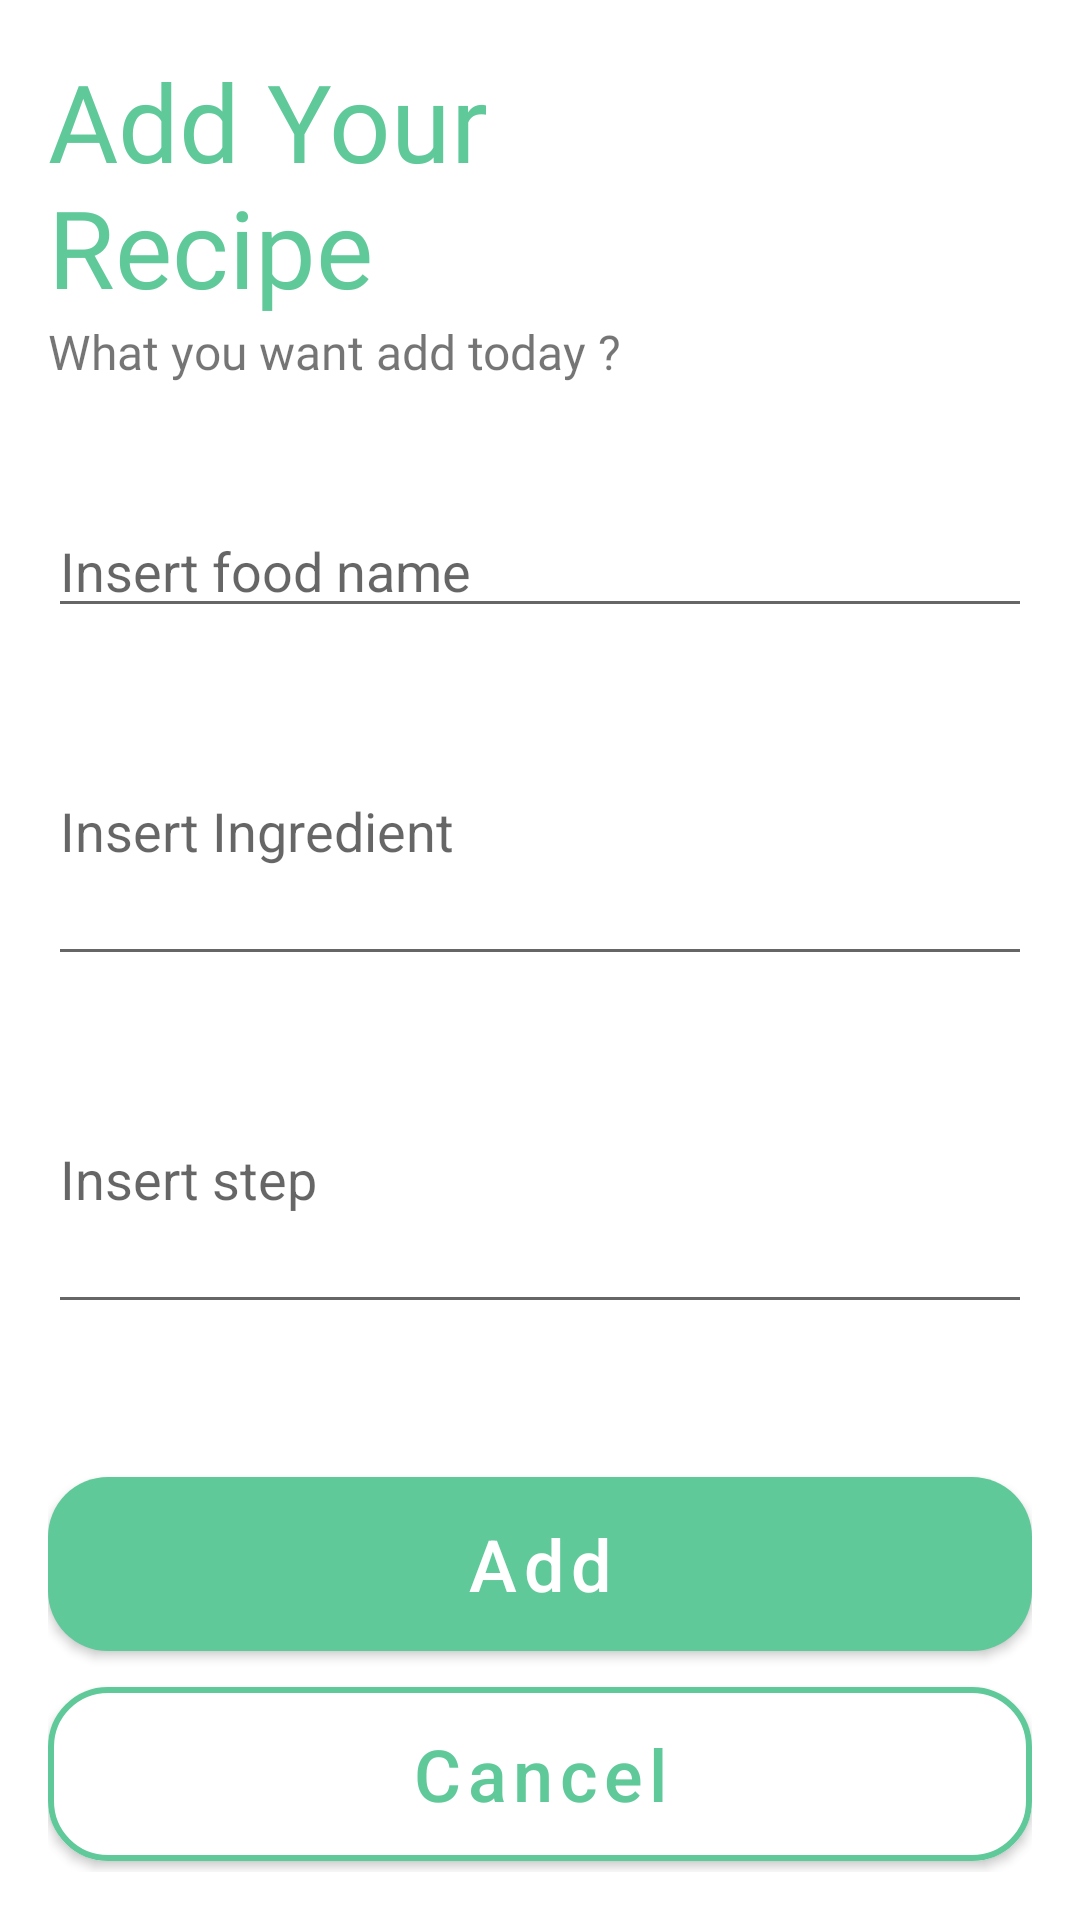

Here is an Android app screen rendered from its layout file. Give the layout XML and the strings, colors and styles it references.
<!-- AndroidManifest.xml: application theme Theme.Challenge4_Afifuddin -->
<!-- res/layout/add_data.xml -->
<?xml version="1.0" encoding="utf-8"?>
<LinearLayout xmlns:android="http://schemas.android.com/apk/res/android"
    android:layout_width="match_parent"
    android:layout_height="wrap_content"
    xmlns:app="http://schemas.android.com/apk/res-auto"
    android:orientation="vertical"
    android:layout_margin="16dp">

    <LinearLayout
        android:layout_width="match_parent"
        android:layout_height="wrap_content"
        android:orientation="vertical"
        android:layout_margin="16dp">
    <TextView
        android:layout_width="match_parent"
        android:layout_height="wrap_content"
        android:text="@string/add_your_nrecipe"
        android:textSize="36sp"
        android:fontFamily="@font/poppins_bold"
        android:textColor="@color/main"
        />
    <TextView
        android:layout_width="match_parent"
        android:layout_height="wrap_content"
        android:fontFamily="@font/poppins_medium"
        android:text="@string/add_food"
        android:textSize="16sp"
        />

    <com.google.android.material.textfield.TextInputEditText
        android:layout_width="match_parent"
        android:layout_height="wrap_content"
        android:hint="@string/insert_food"
        android:id="@+id/et_insert_food_name"
        android:layout_marginTop="40dp"
        android:inputType="text"
        android:autofillHints="name " />
    <EditText
        android:layout_width="match_parent"
        android:layout_height="100dp"
        android:layout_marginTop="16dp"
        android:width="2dp"
        android:id="@+id/et_insert_ingredient"
        android:hint="@string/insert_ingredient"
        android:inputType="text" />
    <EditText
        android:layout_width="match_parent"
        android:layout_marginTop="16dp"
        android:id="@+id/et_insert_step"
        android:layout_height="100dp"
        android:hint="@string/insert_step"
        android:inputType="text" />


    <com.google.android.material.button.MaterialButton
        android:layout_width="match_parent"
        android:layout_height="70dp"
        android:layout_marginTop="45dp"
        android:text="@string/add"
        android:textAllCaps="false"
        android:textSize="24sp"
        android:id="@+id/btn_add"
        app:cornerRadius="20dp"
        />
    <com.google.android.material.button.MaterialButton
        android:layout_width="match_parent"
        android:layout_height="70dp"
        android:text="@string/cancel"
        android:textAllCaps="false"
        app:strokeWidth="2dp"
        app:strokeColor="@color/main"
        android:backgroundTint="@color/white"
        android:textColor="@color/main"
        android:textSize="24sp"
        android:id="@+id/btn_cancel"
        app:cornerRadius="20dp"
        />
    </LinearLayout>
</LinearLayout>
<!-- resources referenced by this layout -->
<resources>
  <color name="main">#5FC999</color>
  <color name="white">#FFFFFFFF</color>
  <string name="add">Add</string>
  <string name="add_food">What you want add today ?</string>
  <string name="add_your_nrecipe">Add Your \nRecipe</string>
  <string name="cancel">Cancel</string>
  <string name="insert_food">Insert food name</string>
  <string name="insert_ingredient">Insert Ingredient</string>
  <string name="insert_step">Insert step</string>
  <style name="Theme.Challenge4_Afifuddin" parent="Theme.MaterialComponents.Light.NoActionBar">
          
          <item name="colorPrimary">@color/main</item>
          <item name="colorPrimaryVariant">@color/purple_700</item>
          <item name="colorOnPrimary">@color/white</item>
          
          <item name="colorSecondary">@color/teal_200</item>
          <item name="colorSecondaryVariant">@color/teal_700</item>
          <item name="colorOnSecondary">@color/black</item>
          
          <item name="android:statusBarColor" tools:targetApi="l">@color/main</item>
          
      </style>
  <color name="purple_700">#FF3700B3</color>
  <color name="teal_200">#FF03DAC5</color>
  <color name="teal_700">#FF018786</color>
  <color name="black">#FF000000</color>
</resources>
